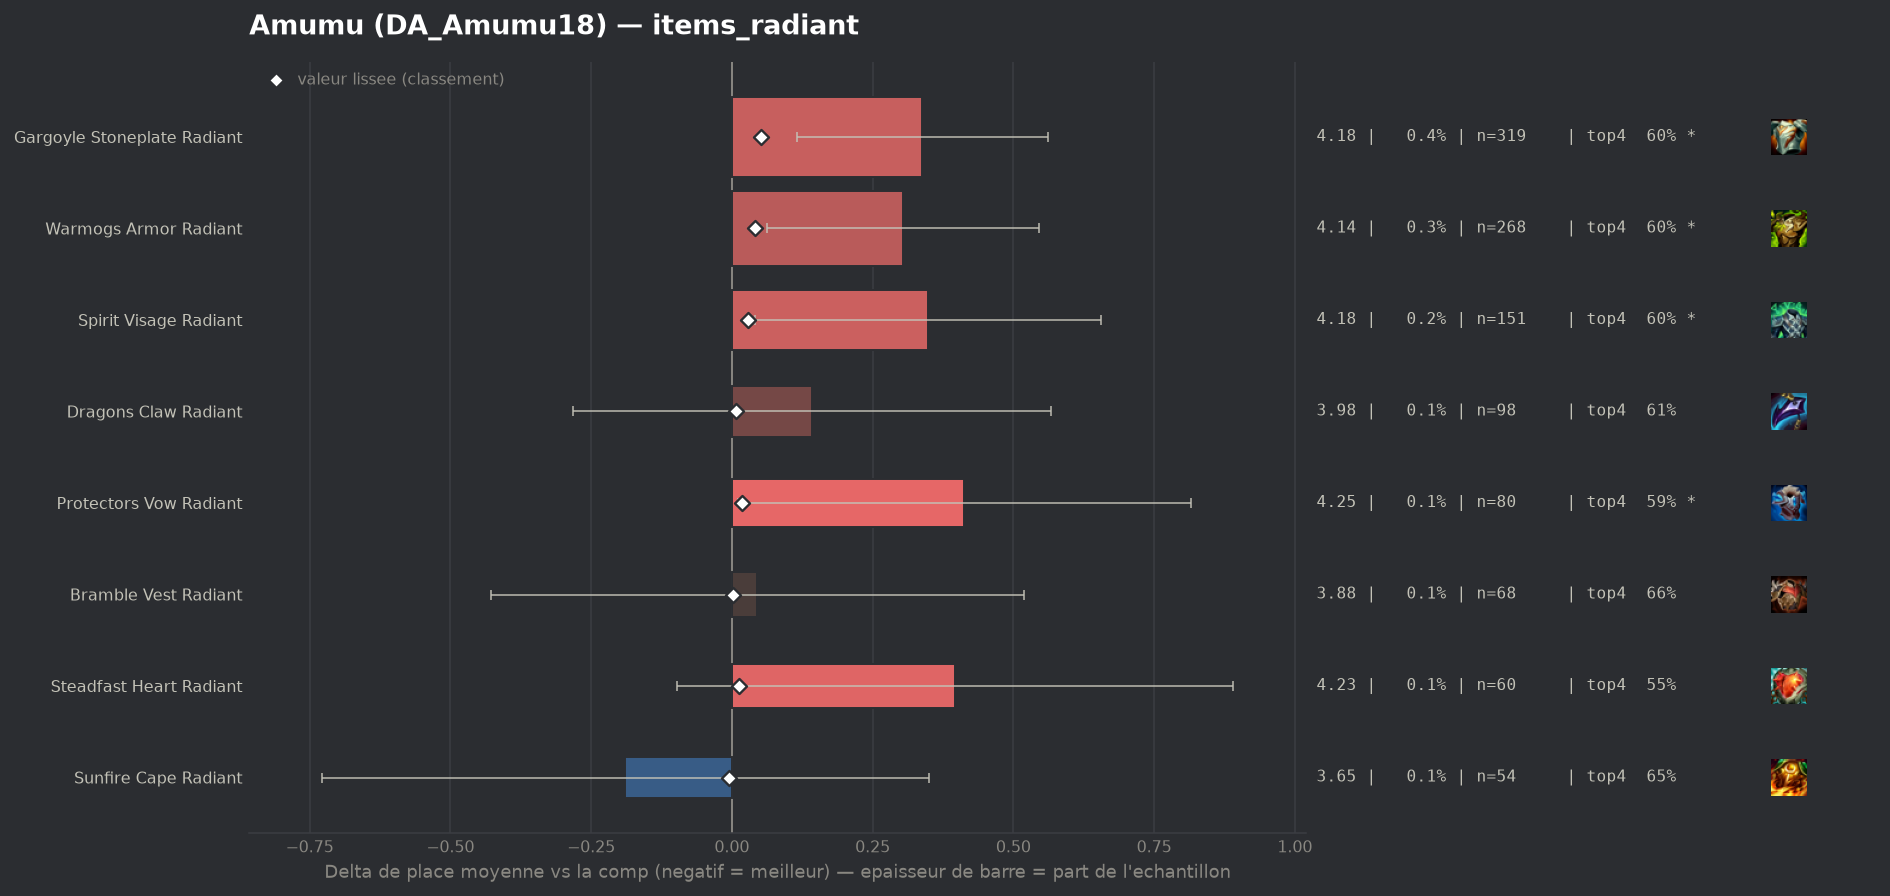

Source data for this figure (header and first rows):
group, label, n, share, avg_place, shrunk_avg, score, d_avg, d_avg_pess, impact, d_top4, win, top2, top4, sd, z, p, significant
populaire, Sunfire Cape Radiant, 54, 0.0006212, 3.648, 3.832, -0.006, -0.189, 0.0, 0.0, 0.0185, 0.2037, 0.3704, 0.6481, 2.02, -0.69, 0.491, False
populaire, Bramble Vest Radiant, 68, 0.0007822, 3.882, 3.839, 0.002, 0.045, 0.0, -0.0, 0.0321, 0.1471, 0.2647, 0.6618, 1.989, 0.19, 0.8525, False
populaire, Dragons Claw Radiant, 98, 0.001127, 3.98, 3.845, 0.008, 0.142, 0.0, -0.0, -0.0174, 0.1531, 0.3061, 0.6122, 2.143, 0.66, 0.5117, False
populaire, Steadfast Heart Radiant, 60, 0.0006902, 4.233, 3.851, 0.013, 0.396, 0.0, -0.0, -0.0797, 0.1333, 0.2167, 0.55, 1.952, 1.57, 0.1165, False
populaire, Protectors Vow Radiant, 80, 0.0009202, 4.25, 3.856, 0.018, 0.413, 0.01, -0.0, -0.0422, 0.075, 0.15, 0.5875, 1.834, 2.01, 0.04433, True
populaire, Spirit Visage Radiant, 151, 0.001737, 4.185, 3.865, 0.028, 0.348, 0.041, -0.0, -0.0336, 0.0728, 0.1921, 0.596, 1.924, 2.22, 0.0264, True
populaire, Warmogs Armor Radiant, 268, 0.003083, 4.142, 3.878, 0.041, 0.304, 0.063, -0.0001, -0.0289, 0.1306, 0.2127, 0.6007, 2.014, 2.47, 0.01351, True
populaire, Gargoyle Stoneplate Radiant, 319, 0.003669, 4.176, 3.89, 0.052, 0.338, 0.115, -0.0002, -0.0246, 0.0972, 0.2414, 0.605, 2.025, 2.98, 0.00292, True
